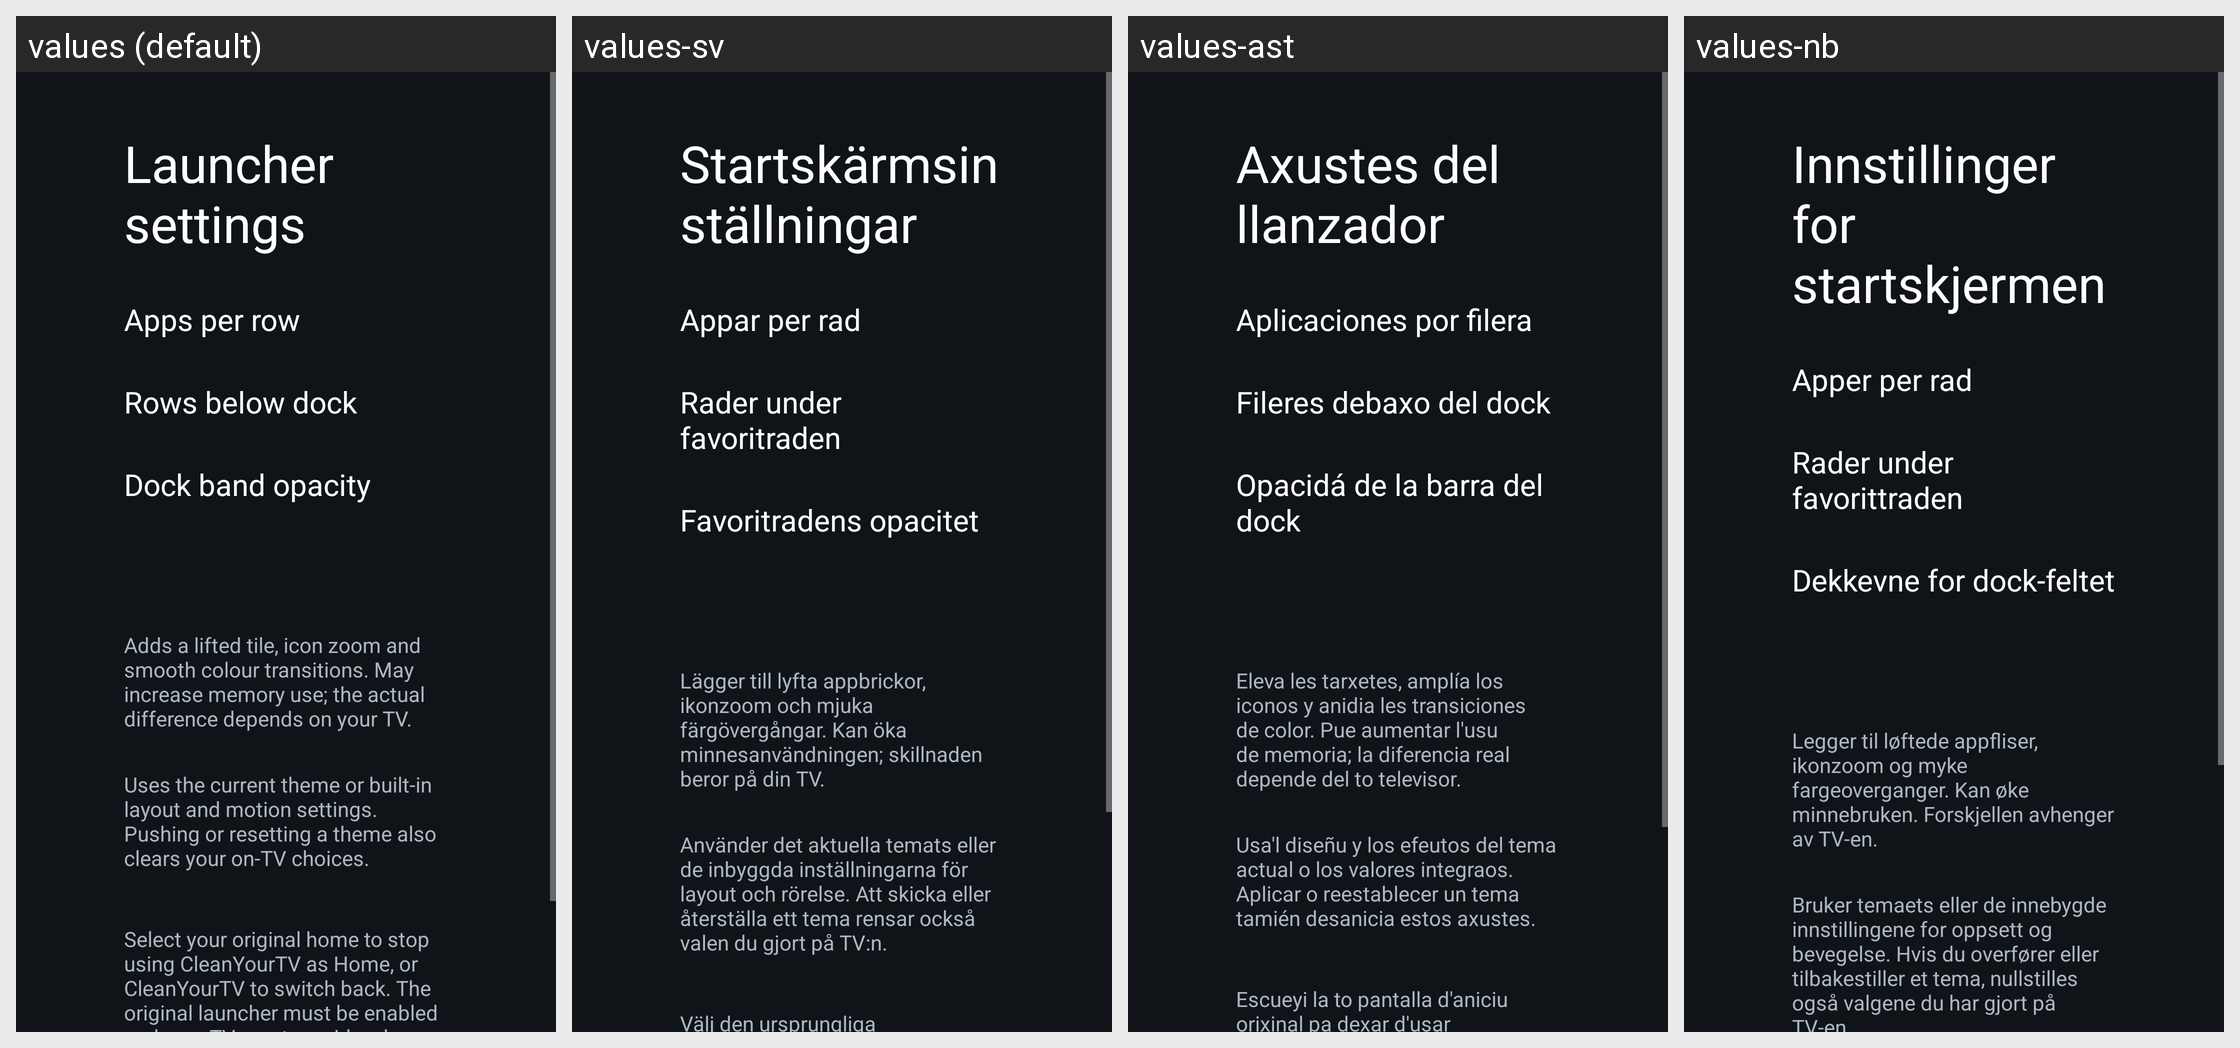

Locale-by-locale string values for the Android screen shown in this grid:
Android screen res/layout/activity_launcher_settings.xml rendered under 4 locales, left to right: values (default), values-sv, values-ast, values-nb. Device: Nexus 5 (rendered at 1080×1920; each locale shown at half size, 540×960, under a caption strip naming it); theme Theme.TvHome.
Other locales in the repository, not shown: values-ar, values-bn, values-ca, values-cs, values-da, values-de, values-es, values-fi, values-fr, values-in, values-it, values-iw, values-ko, values-nl, values-pl, values-pt, values-ru, values-th, values-tr, values-uk, values-uz, values-vi, values-zh-rCN, values-zh-rTW.
Strings drawn on this screen, with the default value and each locale's value (text and hints the layout hard-codes, and strings that could not be matched under every locale, appear in the picture but are not listed):

launcher_settings
  values: Launcher settings
  values-sv: Startskärmsinställningar
  values-ast: Axustes del llanzador
  values-nb: Innstillinger for startskjermen

columns_label
  values: Apps per row
  values-sv: Appar per rad
  values-ast: Aplicaciones por filera
  values-nb: Apper per rad

rows_below_dock_label
  values: Rows below dock
  values-sv: Rader under favoritraden
  values-ast: Fileres debaxo del dock
  values-nb: Rader under favorittraden

dock_opacity_label
  values: Dock band opacity
  values-sv: Favoritradens opacitet
  values-ast: Opacidá de la barra del dock
  values-nb: Dekkevne for dock-feltet

advanced_effects_warning
  values: Adds a lifted tile, icon zoom and smooth colour transitions. May increase memory use; the actual difference depends on your TV.
  values-sv: Lägger till lyfta appbrickor, ikonzoom och mjuka färgövergångar. Kan öka minnesanvändningen; skillnaden beror på din TV.
  values-ast: Eleva les tarxetes, amplía los iconos y anidia les transiciones de color. Pue aumentar l'usu de memoria; la diferencia real depende del to televisor.
  values-nb: Legger til løftede appfliser, ikonzoom og myke fargeoverganger. Kan øke minnebruken. Forskjellen avhenger av TV-en.

follow_theme_hint
  values: Uses the current theme or built-in layout and motion settings. Pushing or resetting a theme also clears your on-TV choices.
  values-sv: Använder det aktuella temats eller de inbyggda inställningarna för layout och rörelse. Att skicka eller återställa ett tema rensar också valen du gjort på TV:n.
  values-ast: Usa'l diseñu y los efeutos del tema actual o los valores integraos. Aplicar o reestablecer un tema tamién desanicia estos axustes.
  values-nb: Bruker temaets eller de innebygde innstillingene for oppsett og bevegelse. Hvis du overfører eller tilbakestiller et tema, nullstilles også valgene du har gjort på TV-en.
